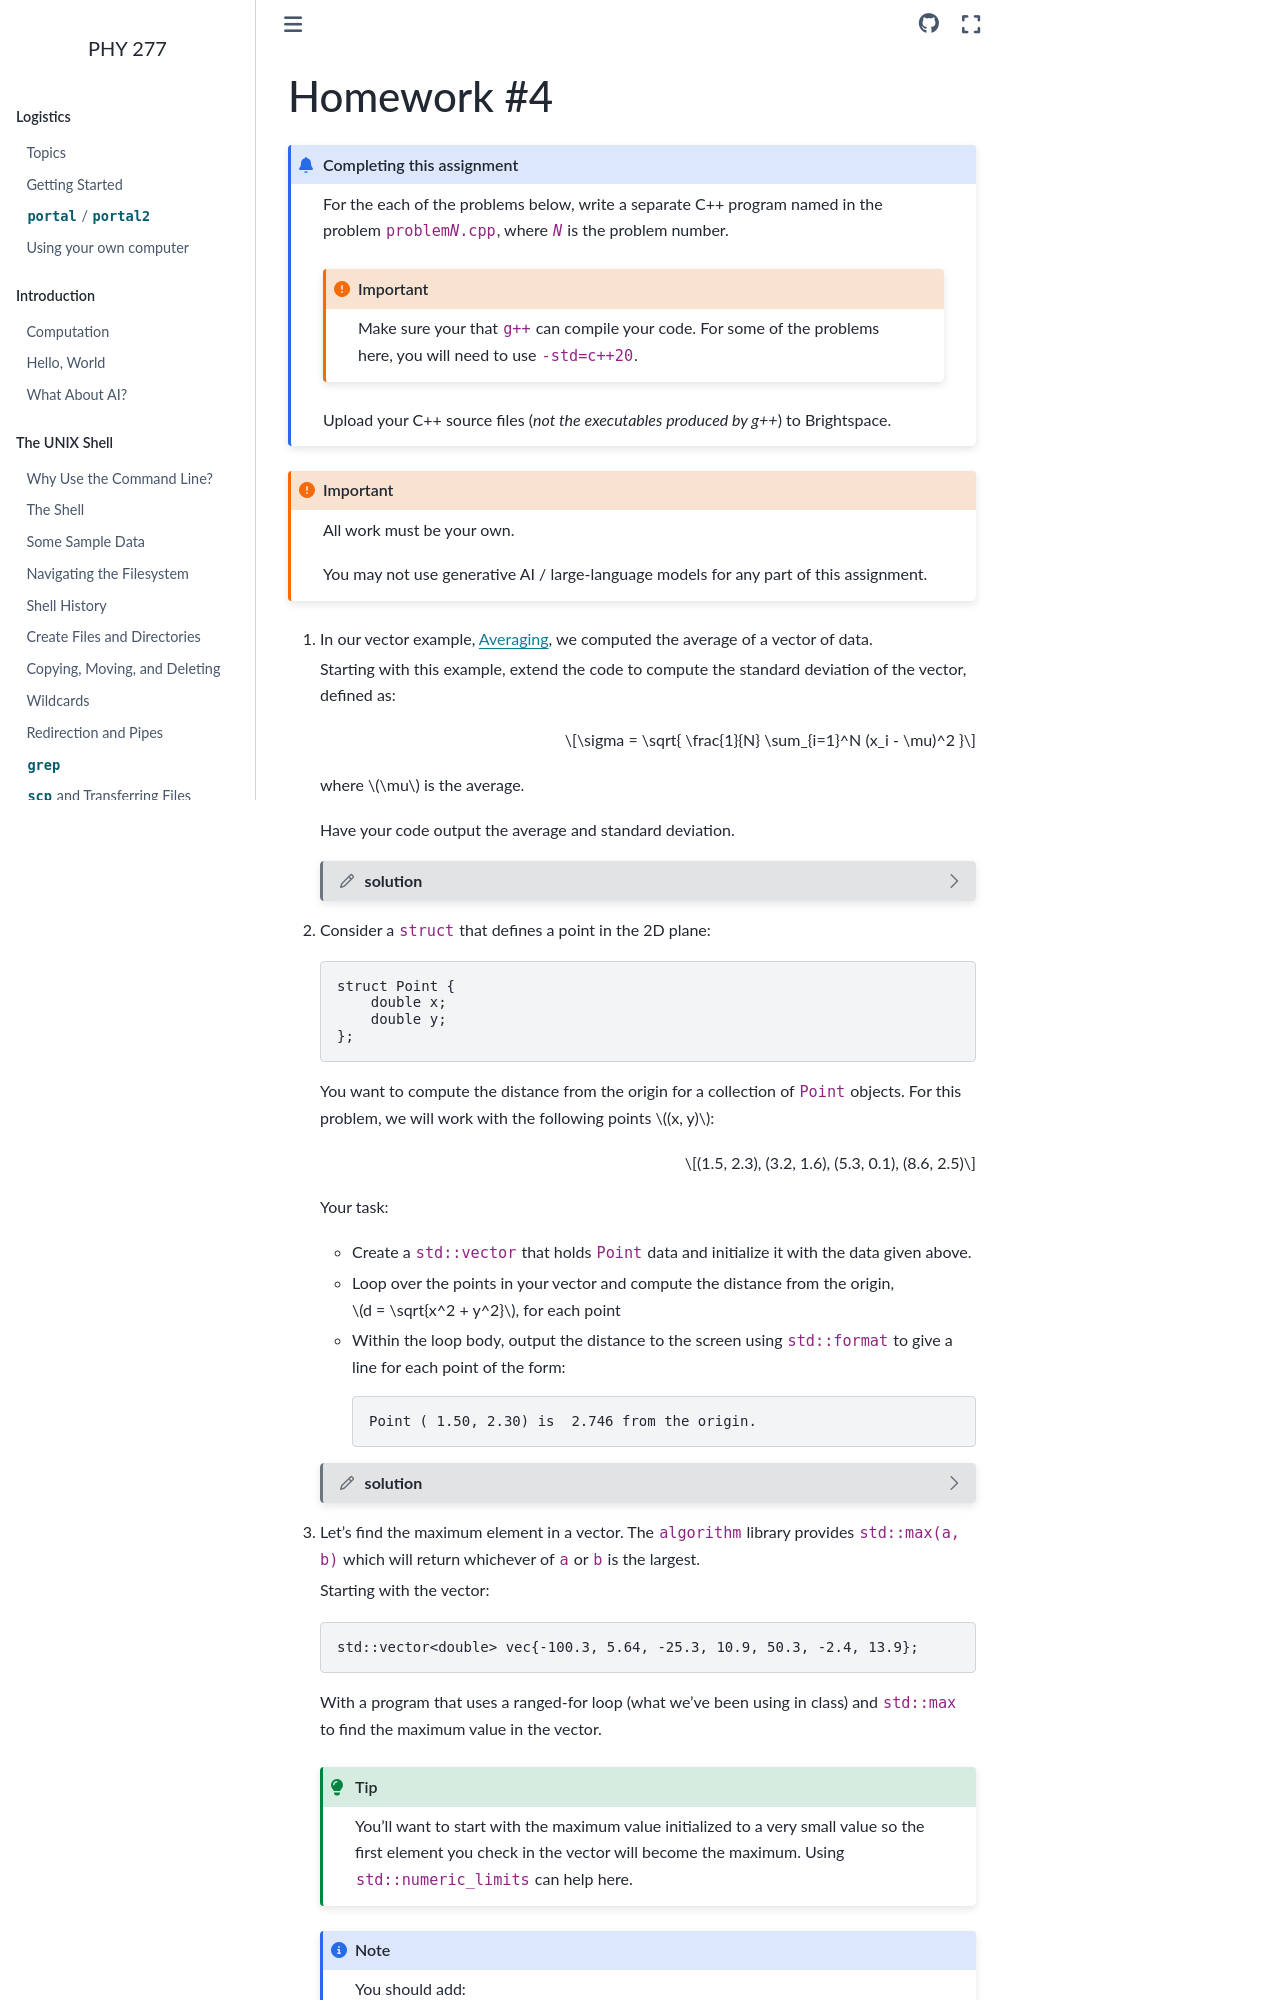

repository: zingale/phy277 · page: homework/homework4.html · generator: sphinx

.. _sec:homework4:

***********
Homework #4
***********

.. admonition:: Completing this assignment

   For the each of the problems below, write a separate C++ program
   named in the problem :samp:`problem{N}.cpp`, where :samp:`{N}` is the
   problem number.

   .. important::

      Make sure your that ``g++`` can compile your code.  For some of
      the problems here, you will need to use ``-std=c++20``.

   Upload your C++ source files (*not the executables produced by
   g++*) to Brightspace.



.. important::

   All work must be your own.

   You may not use generative AI / large-language models for any part
   of this assignment.


1. In our vector example, :ref:`sec:vec-averaging`, we computed the
   average of a vector of data.

   Starting with this example, extend the code to compute the
   standard deviation of the vector, defined as:

   $$\sigma = \sqrt{ \frac{1}{N} \sum_{i=1}^N (x_i - \mu)^2 }$$

   where $\mu$ is the average.

   Have your code output the average and standard deviation.

   .. dropdown:: solution
      :color: muted
      :icon: pencil
      :animate: fade-in-slide-down

      .. literalinclude:: hw4_p1_stddev.cpp
         :language: c++
         :caption: ``hw4_p1_stddev.cpp``


2. Consider a ``struct`` that defines a point in the 2D plane:

   .. code:: c++

      struct Point {
          double x;
          double y;
      };

   You want to compute the distance from the origin for a collection
   of ``Point`` objects.  For this problem, we will work with the
   following points $(x, y)$:

   $$(1.5, 2.3), (3.2, 1.6), (5.3, 0.1), (8.6, 2.5)$$

   Your task:

   * Create a ``std::vector`` that holds ``Point`` data and initialize
     it with the data given above.

   * Loop over the points in your vector and compute the distance from the
     origin, $d = \sqrt{x^2 + y^2}$, for each point

   * Within the loop body, output the distance to the screen using ``std::format``
     to give a line for each point of the form:

     ::

        Point ( 1.50, 2.30) is  2.746 from the origin.

   .. dropdown:: solution
      :color: muted
      :icon: pencil
      :animate: fade-in-slide-down

      .. literalinclude:: hw4_p2_points.cpp
         :language: c++
         :caption: ``hw4_p2_points.cpp``

      .. tip::

         Alternately, we could use `std::hypot
         <https://en.cppreference.com/w/cpp/numeric/math/hypot>`_ to
         compute the distance.  This will do the calculation just like
         we did here, but adds additional logic for floating point
         overflows.

3. Let's find the maximum element in a vector.  The ``algorithm``
   library provides ``std::max(a, b)`` which will return
   whichever of ``a`` or ``b`` is the largest.

   Starting with the vector:

   .. code:: c++

      std::vector<double> vec{-100.3, 5.64, -25.3, 10.9, 50.3, -2.4, 13.9};

   With a program that uses a ranged-for loop (what we've been using
   in class) and ``std::max`` to find the maximum value in the vector.

   .. tip::

      You'll want to start with the maximum value initialized to
      a very small value so the first element you check in the vector
      will become the maximum.  Using ``std::numeric_limits`` can
      help here.

   .. note::
